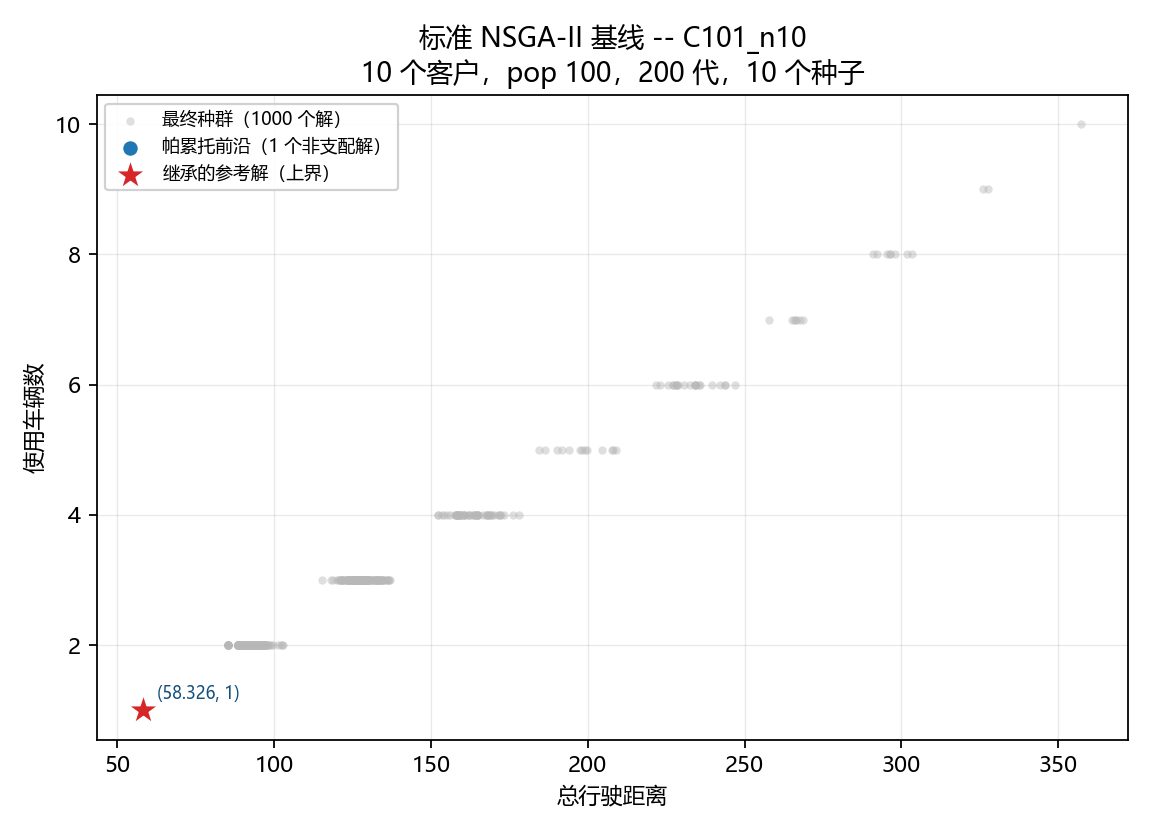

Source data for this figure (header and first rows):
rank, objective_vector, distance, vehicles, makespan, waiting, n_routes, routes
0, [58.325953, 1.0], 58.33, 1, 1026, 67.36, 1, 5-3-7-8-10-9-6-4-2-1
